Photos from the image-classification dataset "processed" in the GitHub repository Tejender09/Eye-Disease-Detection. Its 12 classes are: allergic conjunctivitis, bacterial conjunctivitis, blepharitis, cataract, glaucoma, healthy, pinguecula, pterygium, stye, uveitis, viral conjunctivitis, xanthelasma.

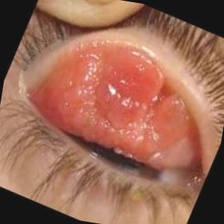
Label: bacterial conjunctivitis

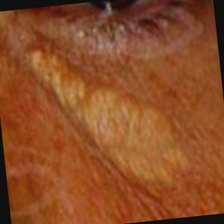
Label: xanthelasma

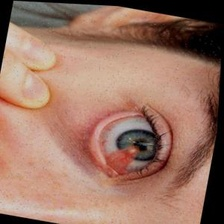
Label: pterygium

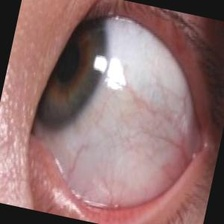
Label: pinguecula

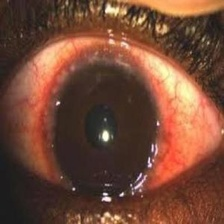
Label: allergic conjunctivitis

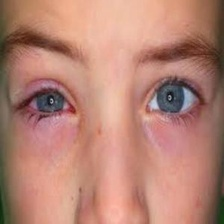
Label: healthy
